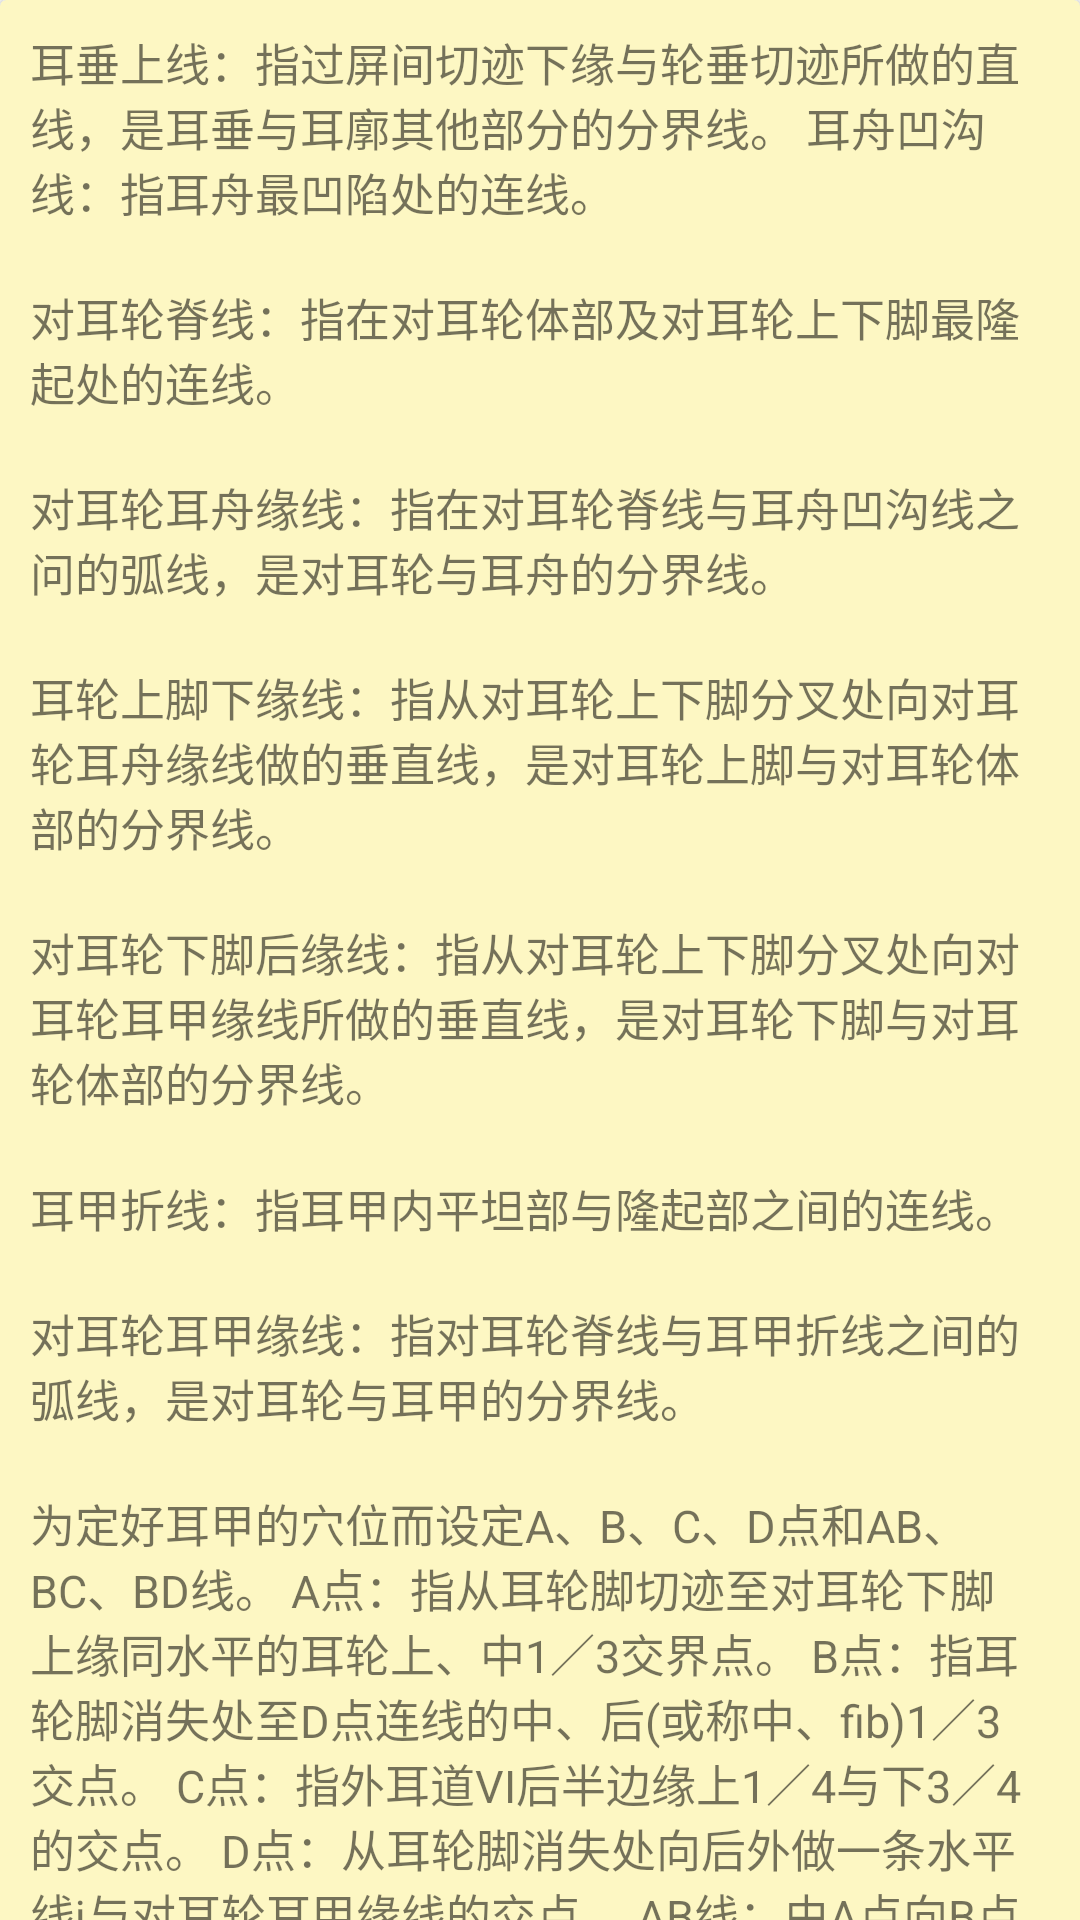

Here is an Android app screen rendered from its layout file. Give the layout XML and the strings, colors and styles it references.
<!-- AndroidManifest.xml: application theme AppTheme -->
<!-- res/layout/point_item_fragment_layout.xml -->
<?xml version="1.0" encoding="utf-8"?>
<LinearLayout xmlns:android="http://schemas.android.com/apk/res/android"
              xmlns:app="http://schemas.android.com/apk/res-auto"
              android:orientation="vertical"
              android:layout_width="match_parent"
              android:layout_height="match_parent">
    <ScrollView
        android:layout_width="match_parent"
        android:layout_height="match_parent"
        android:scrollbars="none">
      <LinearLayout
          android:orientation="vertical"
          android:layout_width="match_parent"
          android:layout_height="wrap_content">
          <android.support.v7.widget.CardView
              android:layout_width="wrap_content"
              android:layout_height="wrap_content"
              app:cardBackgroundColor="@color/card">
           <LinearLayout
               android:orientation="vertical"
               android:layout_width="match_parent"
               android:layout_height="wrap_content">
          <TextView
              android:layout_height="wrap_content"
              android:layout_width="match_parent"
              android:padding="10dp"
              android:textSize="15sp"
              android:text="@string/distinguish1"/>
          <TextView
              android:layout_height="wrap_content"
              android:layout_width="match_parent"
              android:padding="10dp"
              android:textSize="15sp"
              android:text="@string/distinguish2"/>
          <TextView
              android:layout_height="wrap_content"
              android:layout_width="match_parent"
              android:padding="10dp"
              android:textSize="15sp"
              android:text="@string/distinguish3"/>
          <TextView
              android:layout_height="wrap_content"
              android:layout_width="match_parent"
              android:padding="10dp"
              android:textSize="15sp"
              android:text="@string/distinguish4"/>
          <TextView
              android:layout_height="wrap_content"
              android:layout_width="match_parent"
              android:padding="10dp"
              android:textSize="15sp"
              android:text="@string/distinguish5"/>
          <TextView
              android:layout_height="wrap_content"
              android:layout_width="match_parent"
              android:padding="10dp"
              android:textSize="15sp"
              android:text="@string/distinguish6"/>
          <TextView
              android:layout_height="wrap_content"
              android:layout_width="match_parent"
              android:padding="10dp"
              android:textSize="15sp"
              android:text="@string/distinguish7"/>
          <TextView
              android:id="@+id/textView"
              android:layout_width="match_parent"
              android:layout_height="wrap_content"
              android:padding="10dp"
              android:text="@string/distinguish8"
              android:textSize="15sp"/>
           </LinearLayout>
          </android.support.v7.widget.CardView>

          <ImageView
              android:layout_width="wrap_content"
              android:layout_height="wrap_content"
              android:layout_marginTop="5dp"
              android:background="@drawable/earmark"
              android:scaleType="center"/>

          <android.support.v7.widget.CardView
              android:layout_width="wrap_content"
              android:layout_height="wrap_content"
              app:cardBackgroundColor="@color/card">

              <LinearLayout
                  android:orientation="vertical"
                  android:layout_width="match_parent"
                  android:layout_height="wrap_content">
          <TextView
              android:layout_height="wrap_content"
              android:layout_width="match_parent"
              android:padding="10dp"
              android:textSize="15sp"
              android:text="@string/qubie1"/>
          <TextView
              android:layout_height="wrap_content"
              android:layout_width="match_parent"
              android:padding="10dp"
              android:textSize="15sp"
              android:text="@string/qubie2"/>
          <TextView
              android:layout_height="wrap_content"
              android:layout_width="match_parent"
              android:padding="10dp"
              android:textSize="15sp"
              android:text="@string/qubie3"/>
          <TextView
              android:layout_height="wrap_content"
              android:layout_width="match_parent"
              android:padding="10dp"
              android:textSize="15sp"
              android:text="@string/qubie4"/>
          <TextView
              android:layout_height="wrap_content"
              android:layout_width="match_parent"
              android:padding="10dp"
              android:textSize="15sp"
              android:text="@string/qubie5"/>
          <TextView
              android:layout_height="wrap_content"
              android:layout_width="match_parent"
              android:padding="10dp"
              android:textSize="15sp"
              android:text="@string/qubie6"/>
          <TextView
              android:layout_height="wrap_content"
              android:layout_width="match_parent"
              android:padding="10dp"
              android:textSize="15sp"
              android:text="@string/qubie7"/>
          <TextView
              android:layout_height="wrap_content"
              android:layout_width="match_parent"
              android:padding="10dp"
              android:textSize="15sp"
              android:text="@string/qubie8"/>
          <TextView
              android:layout_height="wrap_content"
              android:layout_width="match_parent"
              android:padding="10dp"
              android:textSize="15sp"
              android:text="@string/qubie9"/>
          <TextView
              android:layout_height="wrap_content"
              android:layout_width="match_parent"
              android:padding="10dp"
              android:textSize="15sp"
              android:text="@string/qubie10"/>
              </LinearLayout>

          </android.support.v7.widget.CardView>

          <ImageView
              android:layout_width="wrap_content"
              android:layout_height="wrap_content"
              android:layout_marginTop="5dp"
              android:background="@drawable/earmarks"
              android:scaleType="centerCrop"/>
          <ImageView
              android:layout_width="wrap_content"
              android:layout_height="wrap_content"
              android:layout_marginTop="5dp"
              android:background="@drawable/perspective"
              android:scaleType="centerCrop"/>

      </LinearLayout>
    </ScrollView>
</LinearLayout>
<!-- resources referenced by this layout -->
<resources>
  <color name="card">#fdf7c3</color>
  <!-- drawable earmarks: jpg bitmap (drawable, 137314 bytes) -->
  <!-- drawable perspective: png bitmap (drawable, 180089 bytes) -->
  <string name="distinguish1">耳垂上线：指过屏间切迹下缘与轮垂切迹所做的直线，是耳垂与耳廓其他部分的分界线。
      耳舟凹沟线：指耳舟最凹陷处的连线。</string>
  <string name="distinguish2">对耳轮脊线：指在对耳轮体部及对耳轮上下脚最隆起处的连线。</string>
  <string name="distinguish3">对耳轮耳舟缘线：指在对耳轮脊线与耳舟凹沟线之问的弧线，是对耳轮与耳舟的分界线。</string>
  <string name="distinguish4">耳轮上脚下缘线：指从对耳轮上下脚分叉处向对耳轮耳舟缘线做的垂直线，是对耳轮上脚与对耳轮体部的分界线。</string>
  <string name="distinguish5">对耳轮下脚后缘线：指从对耳轮上下脚分叉处向对耳轮耳甲缘线所做的垂直线，是对耳轮下脚与对耳轮体部的分界线。</string>
  <string name="distinguish6">耳甲折线：指耳甲内平坦部与隆起部之间的连线。</string>
  <string name="distinguish7">对耳轮耳甲缘线：指对耳轮脊线与耳甲折线之间的弧线，是对耳轮与耳甲的分界线。</string>
  <string name="distinguish8">为定好耳甲的穴位而设定A、B、C、D点和AB、BC、BD线。
  A点：指从耳轮脚切迹至对耳轮下脚上缘同水平的耳轮上、中1／3交界点。
  B点：指耳轮脚消失处至D点连线的中、后(或称中、fib)1／3交点。    C点：指外耳道VI后半边缘上1／4与下3／4的交点。
  D点：从耳轮脚消失处向后外做一条水平线j与对耳轮耳甲缘线的交点。
  AB线：由A点向B点做一条与对耳轮耳甲艇缘弧度大体相仿的曲线，可从横向划分耳甲艇的穴区。
  BC线：由B点向C点做一条与耳轮脚下缘弧度大体相仿的曲线，该线从横向划分耳甲腔中的穴区。
  BD线：是B点与D点的连线，即肝区与脾区的分界线。</string>
  <string name="qubie1">耳穴的分区</string>
  <string name="qubie10">(9)耳背分区  将耳背分为5区。分别过对耳轮上、下脚分叉处耳背对应点和轮屏切迹耳背对应点做两条水平线，将耳背分为上、中、下3部，上部为耳背一区，下部为耳背五区。再将中部分为内、中、外3等份，内1／3为耳背二区、中1／3为耳背三区、外1／3为耳背四区。</string>
  <string name="qubie2">(1)耳轮分区  将耳轮分为12区。耳轮脚为耳轮一区。耳轮脚切迹到对耳轮下脚上缘之间的耳轮分为3等份，自下而上依次为耳轮二区、三区、四区；对耳轮下脚上缘到对耳轮上脚前缘之间的耳轮为耳轮五区；对耳轮上脚前缘到耳尖之间的耳轮为耳轮六区，耳尖到耳轮结节上缘为耳轮七区；耳轮结节上缘到耳轮结节下缘为耳轮八区。耳轮结节下缘到轮垂切迹之间的耳轮分为4等份，自上而下依次为耳轮九区、十区、十一区和十二区。   </string>
  <string name="qubie3">(2)耳舟分区  将耳舟分为6等份，自上而下依次为耳舟一区、二区、三区、四区、五区、六区。</string>
  <string name="qubie4">(3)对耳轮分区  将对耳轮分为13区。对耳轮上脚分为上、中、下3等份，下1／3为对耳轮五区，中1／3为对耳轮四区；再将上1／3分为上、下2等份，下1／2为对耳轮三区，再将上1／2分为前后2等份，后1／2为对耳轮二区，前1／2为对耳轮一区。对耳轮下脚分为前、中、后3等份，中、前2／3为对耳轮六区，后1／3为对耳轮七区。将对耳轮体从对耳轮上、下脚分叉处至轮屏切迹分为5等份，再沿对耳轮耳甲缘将对耳轮体分为前1／4和后3／4两部分，前上2／5为对耳轮八区，后上2／5为对耳轮九区，前中2／5为对耳轮十区，后中2／5为对耳轮十一区，前下1／5为对耳轮十二区，后下1／5为对耳轮十三区。</string>
  <string name="qubie5">(4)三角窝分区  将三角窝由耳轮内线至对耳轮上、下脚分叉处分为前、中、后3等份，中1／3为三角窝三区；再将前1／3分为上、中、下3等份，上1／3为三角窝一区，中、下2／3为3角窝二区；再将后1／3分为上、下2等份，上1／2为三角窝四区，下1／2为三角窝五区。</string>
  <string name="qubie6">(5)耳屏分区  将耳屏分成4区。耳屏外侧面分为上、下2等份，上部为耳屏一区，下部为耳屏二区。将耳屏内侧面分为上、下2等份，上部为耳屏三区，下部为耳屏四区。</string>
  <string name="qubie7">(6)对耳屏分区  将对耳屏分为4区。由对屏尖及对屏尖至轮屏切迹连线之中点，分别向耳垂上线做两条垂线，将对耳屏外侧面及其后部分成前、中、后3区，前为对耳屏一区、中为对耳屏二区、后为对耳屏三区。对耳屏内侧面为对耳屏四区。</string>
  <string name="qubie8">
          (7)耳甲分区  将耳甲用标志点、线分为18个区。在耳轮的内缘上，设耳轮脚切迹至对耳轮下脚间中、上1／3交界处为A点；在耳甲内，由耳轮脚消失处向后做一条水平线与对耳轮耳甲缘相交，设交点为D点；设耳轮脚消失处至D点连线中、后1／3交界处为B点；设外耳道口后缘上1／4与下3／4交界处为C点；从A点向B点做一条与对耳轮耳甲艇缘弧度大体相仿的曲线；从B点向C点做一条与耳轮脚下缘弧度大体相仿的曲线。将BC线前段与耳轮脚下缘间分成3等份，前1／3为耳甲一区，中1／3为耳甲二区，后1／3为耳甲三区。ABC线前方，耳轮脚消失处为耳甲四区。将AB线前段与耳轮脚上缘及部分耳轮内缘间分成3等份，后1／3为五区，中1／3为六区，前1／3为七区。将对耳轮下脚下缘前、中1／3交界处与A点连线，该线前方的耳甲艇部为耳甲八区。将AB线前段与对耳轮下脚下缘间耳甲8区以后的部分，分为前、后2等份，前1／2为耳甲九区，后1／2为耳甲十区。在AB线后段上方的耳甲艇部，将耳甲十区后缘与BD线之间分成上、下2等份，上1／2为耳甲十一区，下1／2为耳甲十二区。由轮屏切迹至B点做连线，该线后方、BD线下方的耳甲腔部为耳甲十三区。以耳甲腔中央为圆心，圆心与BC线间距离的1／2为半径做圆，该圆形区域为耳甲十五区。过十五区最高点及最低点分别向外耳门后壁做两条切线，切线间为耳甲十六区。十五、十六区周围为耳甲十四区。将外耳门的最低点与对耳屏耳甲缘中点相连，再将该线以下的耳甲腔部分为上、下2等份，上1／2为耳甲十七区，下1／2为耳甲十八区。
      </string>
  <string name="qubie9">(8)耳垂分区  将耳垂分为9区。在耳垂上线至耳垂下线最低点之间划两条等距离平行线，于上平行线上引两条垂直等份线，将耳垂分为9个区，上部由前到后依次为耳垂一区、二区、三区；中部由前到后依次为耳垂四区、五区、六区；下部由前到后依次为耳垂七区、八区、九区。 </string>
  <style name="AppTheme" parent="Theme.AppCompat.Light.NoActionBar">
          
          <item name="colorPrimary">@color/colorPrimary</item>
          <item name="colorPrimaryDark">@color/black</item>
          <item name="colorAccent">@color/colorAccent</item>
      </style>
  <color name="colorPrimary">#3F51B5</color>
  <color name="black">#000000</color>
  <color name="colorAccent">#FF4081</color>
</resources>
